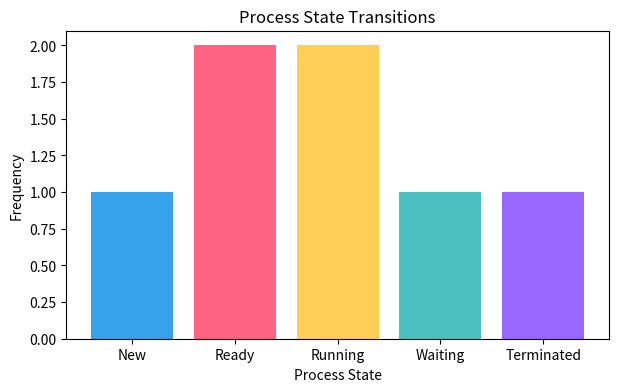
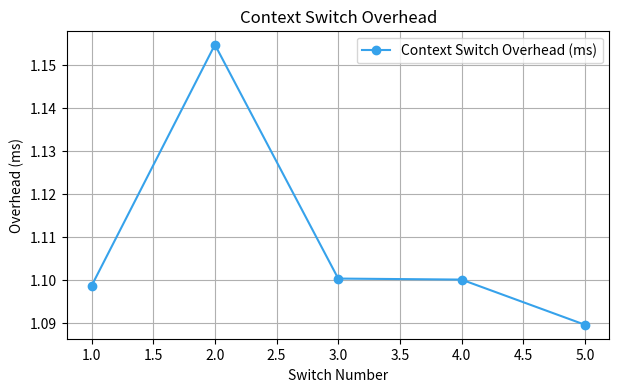

Here is the Python script that generated these plots, in order:
class Process:
    def __init__(self, pid):
        self.pid = pid
        self.state = 'New'
        self.transitions = []

    def transition(self, event):
        if self.state == 'New' and event == 'admit':
            self.state = 'Ready'
        elif self.state == 'Ready' and event == 'schedule':
            self.state = 'Running'
        elif self.state == 'Running' and event == 'io_request':
            self.state = 'Waiting'
        elif self.state == 'Waiting' and event == 'io_complete':
            self.state = 'Ready'
        elif self.state == 'Running' and event == 'complete':
            self.state = 'Terminated'
        self.transitions.append((event, self.state))

    def get_state(self):
        return self.state

# Simulate process
proc = Process(1)
events = ['admit', 'schedule', 'io_request', 'io_complete', 'schedule', 'complete']
for event in events:
    proc.transition(event)
    print(f'PID: {proc.pid}, Event: {event}, State: {proc.get_state()}')


# Visualization using matplotlib (fix: replace invalid chartjs block with working Python code)
import matplotlib.pyplot as plt
from collections import Counter

# Re-run the simulation to collect state transitions
proc = Process(1)
events = ['admit', 'schedule', 'io_request', 'io_complete', 'schedule', 'complete']
states = ['New']
for event in events:
    proc.transition(event)
    states.append(proc.get_state())

state_counts = Counter(states)
all_states = ['New', 'Ready', 'Running', 'Waiting', 'Terminated']
frequencies = [state_counts.get(state, 0) for state in all_states]

plt.figure(figsize=(7,4))
plt.bar(all_states, frequencies, color=['#36A2EB', '#FF6384', '#FFCE56', '#4BC0C0', '#9966FF'])
plt.xlabel('Process State')
plt.ylabel('Frequency')
plt.title('Process State Transitions')
plt.show()


import pandas as pd

class PCB:
    def __init__(self, pid, state='New', pc=0, priority=0):
        self.pcb = {
            'PID': pid,
            'State': state,
            'ProgramCounter': pc,
            'Priority': priority,
            'Registers': {'R1': 0, 'R2': 0},
            'Memory': '0x1000'
        }

    def update_state(self, state):
        self.pcb['State'] = state

    def update_pc(self, pc):
        self.pcb['ProgramCounter'] = pc

    def get_pcb(self):
        return self.pcb

    def get_state(self):
        return self.pcb['State']

# Simulate PCB management
processes = [PCB(pid=i, priority=i) for i in range(3)]
processes[0].update_state('Running')
processes[0].update_pc(100)
processes[1].update_state('Ready')
processes[2].update_state('Waiting')

# Display PCBs
pcb_data = [p.get_pcb() for p in processes]
print(pd.DataFrame(pcb_data))


import time
import numpy as np

class ContextSwitchSimulator:
    def __init__(self):
        self.current_pid = None
        self.overhead = []

    def context_switch(self, new_pid):
        start_time = time.time()
        # Simulate saving and loading PCB (1ms overhead)
        time.sleep(0.001)
        self.current_pid = new_pid
        self.overhead.append((time.time() - start_time) * 1000)  # ms

    def get_overhead(self):
        return np.mean(self.overhead) if self.overhead else 0.0

# Simulate context switches
sim = ContextSwitchSimulator()
for pid in [1, 2, 3, 1, 2]:
    sim.context_switch(pid)
    print(f'Context Switch to PID: {pid}')
print(f'Average Context Switch Overhead: {sim.get_overhead():.3f} ms')


# Visualization using matplotlib (fix: replace invalid chartjs block with working Python code)
import matplotlib.pyplot as plt

# Simulate and collect overheads
sim = ContextSwitchSimulator()
pids = [1, 2, 3, 1, 2]
overheads = []
for pid in pids:
    sim.context_switch(pid)
    overheads.append(sim.overhead[-1])

plt.figure(figsize=(7,4))
plt.plot(range(1, len(overheads)+1), overheads, marker='o', color='#36A2EB', label='Context Switch Overhead (ms)')
plt.xlabel('Switch Number')
plt.ylabel('Overhead (ms)')
plt.title('Context Switch Overhead')
plt.legend()
plt.grid(True)
plt.show()


import pandas as pd

# Mock process data
processes = [
    {'PID': 1, 'USER': 'root', 'STATE': 'Running', 'COMMAND': 'init', '%CPU': 0.1},
    {'PID': 123, 'USER': 'user', 'STATE': 'Waiting', 'COMMAND': 'python', '%CPU': 1.5},
    {'PID': 456, 'USER': 'user', 'STATE': 'Ready', 'COMMAND': 'firefox', '%CPU': 3.2}
]

print(pd.DataFrame(processes))


import numpy as np

class Scheduler:
    def __init__(self, quantum):
        self.quantum = quantum
        self.processes = []
        self.time = 0

    def add_process(self, pid, burst_time):
        pcb = PCB(pid, state='Ready', pc=0, priority=0)
        self.processes.append({'PCB': pcb, 'Burst': burst_time, 'Remaining': burst_time})

    def run(self):
        while any(p['Remaining'] > 0 for p in self.processes):
            for proc in self.processes:
                if proc['Remaining'] > 0:
                    proc['PCB'].update_state('Running')
                    run_time = min(self.quantum, proc['Remaining'])
                    proc['Remaining'] -= run_time
                    proc['PCB'].update_pc(proc['PCB'].get_pcb()['ProgramCounter'] + run_time * 10)
                    self.time += run_time
                    proc['PCB'].update_state('Ready' if proc['Remaining'] > 0 else 'Terminated')
                    print(f'PID: {proc["PCB"].get_pcb()["PID"]}, State: {proc["PCB"].get_state()}, PC: {proc["PCB"].get_pcb()["ProgramCounter"]}')

# Simulate
scheduler = Scheduler(quantum=2)
scheduler.add_process(1, 5)
scheduler.add_process(2, 3)
scheduler.run()


import time
import numpy as np

class ProcessManager:
    def __init__(self, quantum):
        self.quantum = quantum
        self.processes = []
        self.overhead = []
        self.time = 0

    def add_process(self, pid, burst_time):
        pcb = PCB(pid, state='Ready', pc=0, priority=0)
        self.processes.append({'PCB': pcb, 'Burst': burst_time, 'Remaining': burst_time})

    def context_switch(self, old_pid, new_pid):
        start_time = time.time()
        time.sleep(0.001)  # Simulate overhead
        if old_pid is not None:
            for p in self.processes:
                if p['PCB'].get_pcb()['PID'] == old_pid:
                    p['PCB'].update_state('Ready')
        for p in self.processes:
            if p['PCB'].get_pcb()['PID'] == new_pid:
                p['PCB'].update_state('Running')
        self.overhead.append((time.time() - start_time) * 1000)

    def run(self):
        current_pid = None
        while any(p['Remaining'] > 0 for p in self.processes):
            for proc in self.processes:
                if proc['Remaining'] > 0:
                    self.context_switch(current_pid, proc['PCB'].get_pcb()['PID'])
                    current_pid = proc['PCB'].get_pcb()['PID']
                    run_time = min(self.quantum, proc['Remaining'])
                    proc['Remaining'] -= run_time
                    proc['PCB'].update_pc(proc['PCB'].get_pcb()['ProgramCounter'] + run_time * 10)
                    self.time += run_time
                    if proc['Remaining'] == 0:
                        proc['PCB'].update_state('Terminated')
                    print(f'PID: {current_pid}, State: {proc["PCB"].get_state()}, PC: {proc["PCB"].get_pcb()["ProgramCounter"]}')

# Simulate
pm = ProcessManager(quantum=2)
pm.add_process(1, 5)
pm.add_process(2, 3)
pm.run()
print(f'Average Context Switch Overhead: {np.mean(pm.overhead):.3f} ms')


class CSPModel:
    def __init__(self):
        self.events = []

    def process(self, name, event):
        self.events.append(f'{name} -> {event}')

# Simulate
csp = CSPModel()
csp.process('P1', 'schedule')
csp.process('P2', 'io_request')
print(csp.events)
